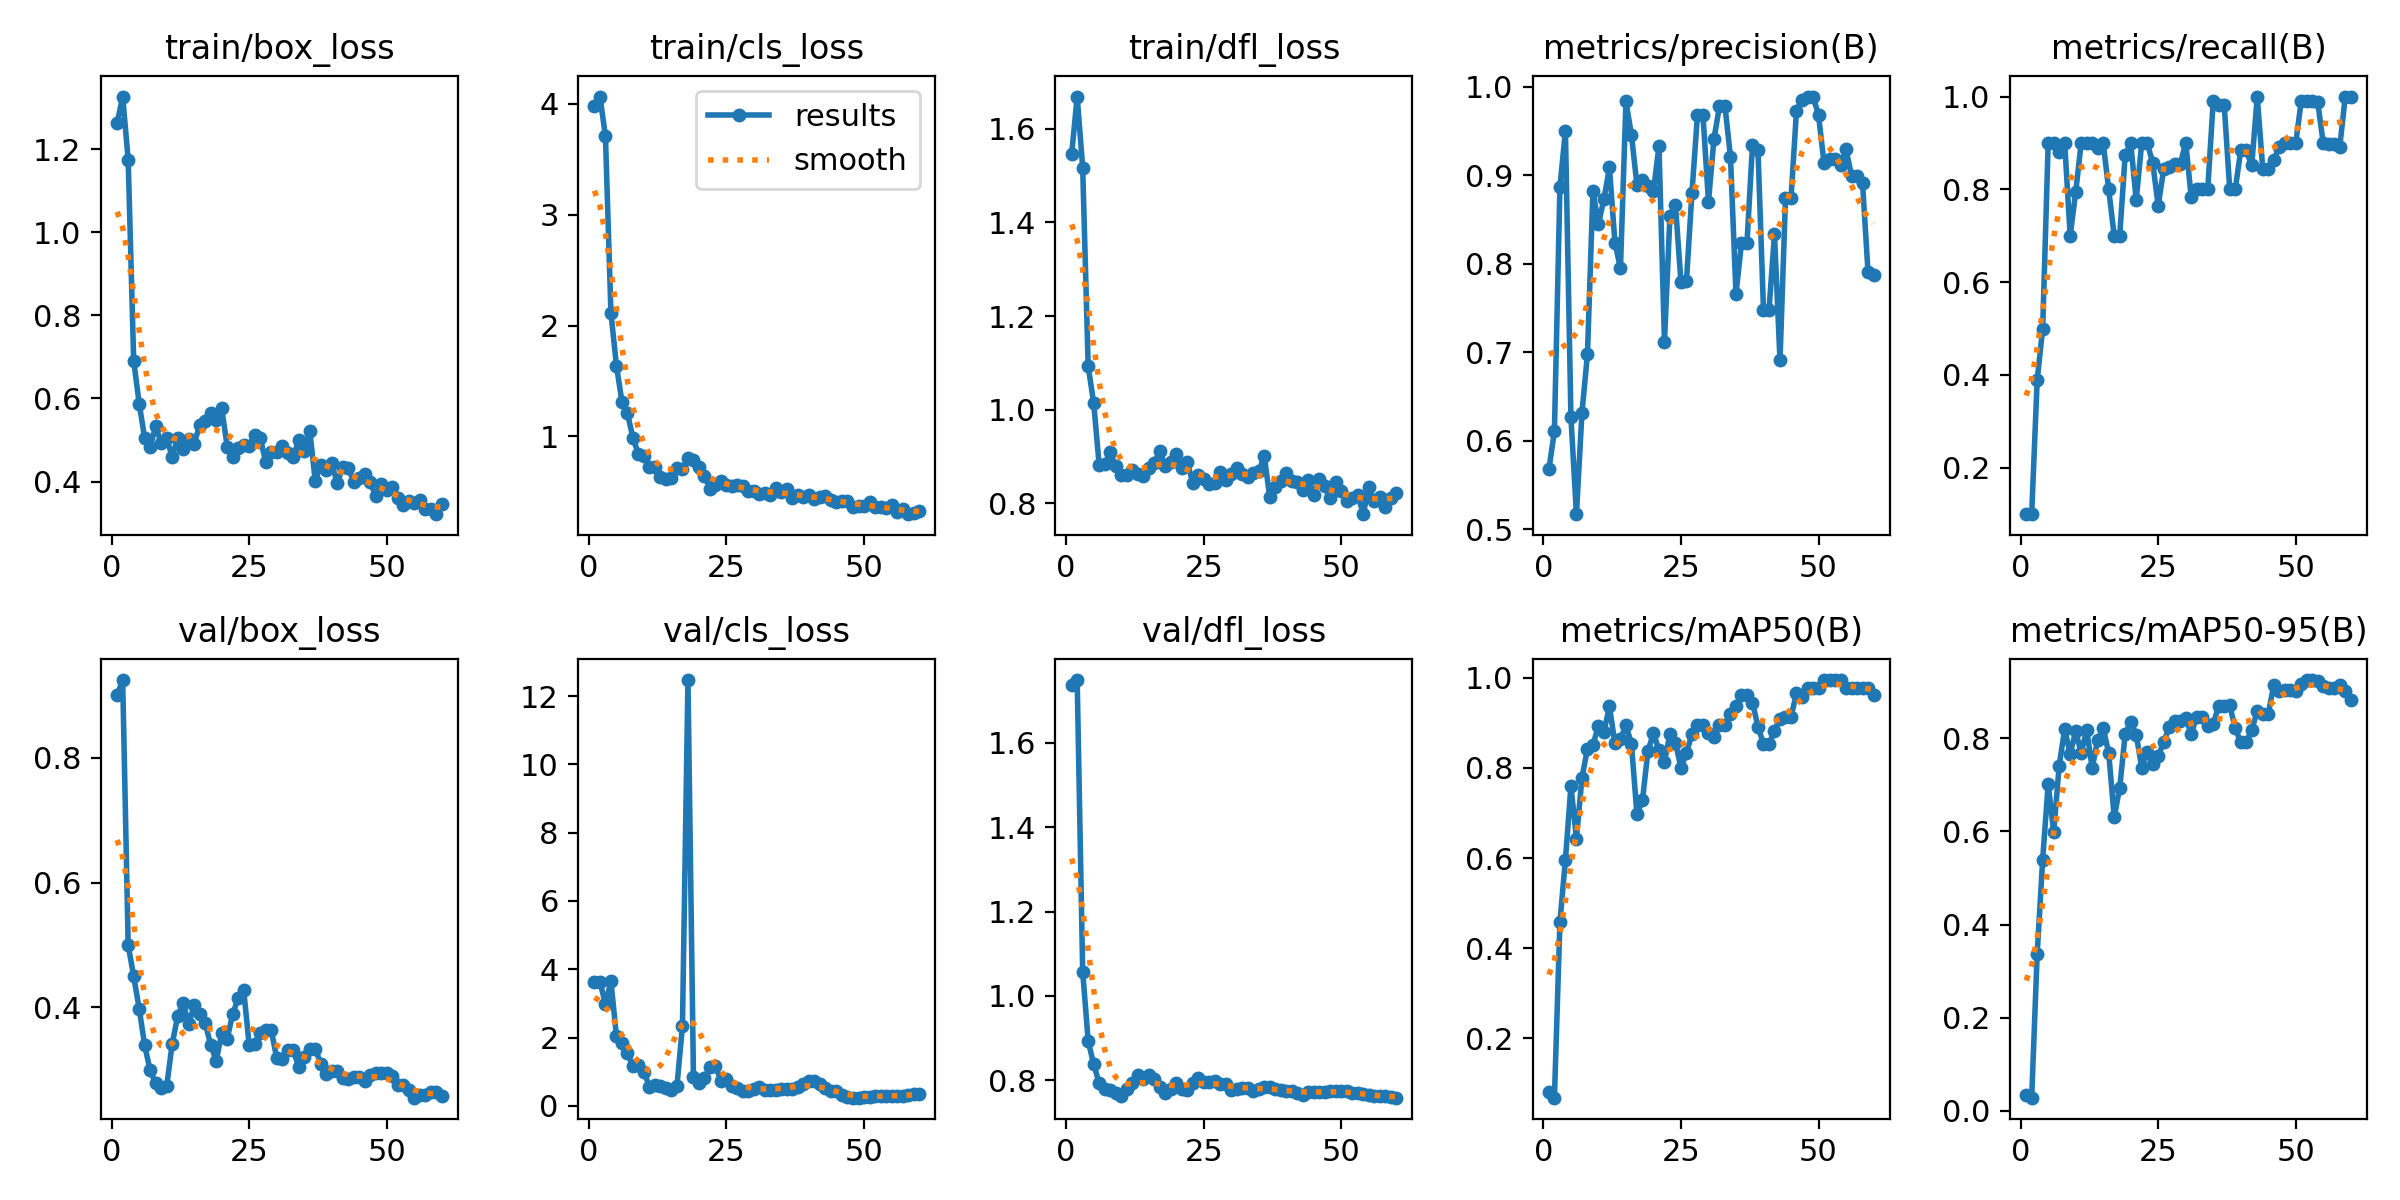

Source data for this figure (header and first rows):
epoch, time, train/box_loss, train/cls_loss, train/dfl_loss, metrics/precision(B), metrics/recall(B), metrics/mAP50(B), metrics/mAP50-95(B), val/box_loss, val/cls_loss, val/dfl_loss, lr/pg0, lr/pg1, lr/pg2
1, 3.81, 1.263, 3.977, 1.546, 0.5676, 0.1, 0.08098, 0.03311, 0.9011, 3.624, 1.737, 2.858e-05, 2.858e-05, 2.858e-05
2, 4.981, 1.326, 4.066, 1.669, 0.6112, 0.1, 0.06814, 0.02811, 0.9251, 3.638, 1.749, 7.02711e-05, 7.02711e-05, 7.02711e-05
3, 6.214, 1.174, 3.71, 1.517, 0.8871, 0.3889, 0.4578, 0.3368, 0.4999, 2.985, 1.058, 0.0001105, 0.0001105, 0.0001105
4, 7.669, 0.691, 2.116, 1.093, 0.95, 0.5, 0.596, 0.5396, 0.4493, 3.657, 0.8929, 0.0001494, 0.0001494, 0.0001494
5, 9.172, 0.5879, 1.639, 1.014, 0.6265, 0.9, 0.76, 0.7023, 0.3978, 2.033, 0.8379, 0.0001869, 0.0001869, 0.0001869
6, 11.12, 0.5041, 1.314, 0.8818, 0.517, 0.9, 0.6432, 0.5979, 0.3386, 1.854, 0.7929, 0.0002229, 0.0002229, 0.0002229
7, 12.69, 0.4834, 1.208, 0.8834, 0.6312, 0.8807, 0.7776, 0.7412, 0.2984, 1.539, 0.7789, 0.0002575, 0.0002575, 0.0002575
8, 14.16, 0.5338, 0.9889, 0.909, 0.6977, 0.9, 0.8422, 0.8201, 0.2781, 1.171, 0.7775, 0.0002907, 0.0002907, 0.0002907
9, 15.63, 0.4927, 0.8399, 0.8804, 0.8819, 0.7, 0.8506, 0.7664, 0.2703, 1.184, 0.7691, 0.0003225, 0.0003225, 0.0003225
10, 17.02, 0.5039, 0.8252, 0.8599, 0.8448, 0.794, 0.8938, 0.8151, 0.2733, 0.9955, 0.7633, 0.0003529, 0.0003529, 0.0003529
11, 18.69, 0.4594, 0.7254, 0.8603, 0.8731, 0.9, 0.8804, 0.7684, 0.3411, 0.5644, 0.7792, 0.0003818, 0.0003818, 0.0003818
12, 19.97, 0.5061, 0.7285, 0.8712, 0.9087, 0.9, 0.9367, 0.8184, 0.3857, 0.6202, 0.7926, 0.0004094, 0.0004094, 0.0004094
13, 21.37, 0.4794, 0.6335, 0.8632, 0.8238, 0.8995, 0.8542, 0.7358, 0.4066, 0.5821, 0.8119, 0.0004355, 0.0004355, 0.0004355
14, 23.24, 0.5032, 0.6133, 0.8595, 0.7948, 0.8898, 0.8633, 0.7971, 0.3724, 0.5254, 0.8028, 0.0004602, 0.0004602, 0.0004602
15, 24.9, 0.4915, 0.6223, 0.8748, 0.9833, 0.8998, 0.8957, 0.8212, 0.4027, 0.4613, 0.8132, 0.0004835, 0.0004835, 0.0004835
16, 26.18, 0.536, 0.7176, 0.8859, 0.9456, 0.8, 0.8528, 0.7687, 0.3889, 0.5865, 0.802, 0.0005054, 0.0005054, 0.0005054
17, 27.52, 0.5465, 0.7061, 0.9116, 0.8889, 0.7, 0.6968, 0.6306, 0.374, 2.34, 0.785, 0.0005259, 0.0005259, 0.0005259
18, 28.83, 0.5644, 0.8102, 0.8809, 0.8946, 0.7, 0.7279, 0.6935, 0.3396, 12.47, 0.7705, 0.0005449, 0.0005449, 0.0005449
19, 30.19, 0.5473, 0.7905, 0.8881, 0.8873, 0.8741, 0.8375, 0.8096, 0.3138, 0.8434, 0.7785, 0.0005626, 0.0005626, 0.0005626
20, 31.42, 0.5763, 0.7287, 0.9055, 0.882, 0.9, 0.8769, 0.8342, 0.3584, 0.6589, 0.7939, 0.0005788, 0.0005788, 0.0005788
21, 32.77, 0.4841, 0.6426, 0.8758, 0.9331, 0.7767, 0.8394, 0.8081, 0.3493, 0.8074, 0.7801, 0.0005936, 0.0005936, 0.0005936
22, 34.03, 0.458, 0.5295, 0.8891, 0.7119, 0.9, 0.814, 0.7372, 0.3892, 1.134, 0.7769, 0.000607, 0.000607, 0.000607
23, 35.91, 0.4798, 0.5622, 0.8444, 0.8545, 0.9, 0.8756, 0.7701, 0.4142, 1.173, 0.7929, 0.000619, 0.000619, 0.000619
24, 37.63, 0.4883, 0.5945, 0.8599, 0.8664, 0.8572, 0.8558, 0.7442, 0.4271, 0.7383, 0.8056, 0.0006296, 0.0006296, 0.0006296
25, 38.88, 0.4857, 0.5599, 0.8527, 0.779, 0.7644, 0.8006, 0.7612, 0.3385, 0.792, 0.7951, 0.0006387, 0.0006387, 0.0006387
26, 40.25, 0.5125, 0.5542, 0.8411, 0.7807, 0.8444, 0.8327, 0.7928, 0.3403, 0.5785, 0.7969, 0.0006464, 0.0006464, 0.0006464
27, 41.58, 0.5058, 0.5659, 0.8435, 0.8804, 0.8473, 0.8758, 0.8232, 0.3587, 0.5369, 0.7986, 0.0006528, 0.0006528, 0.0006528
28, 42.87, 0.4468, 0.5557, 0.8664, 0.968, 0.8548, 0.896, 0.8374, 0.3632, 0.4365, 0.7903, 0.0006577, 0.0006577, 0.0006577
29, 44.2, 0.4716, 0.5114, 0.8499, 0.968, 0.8548, 0.896, 0.8374, 0.3632, 0.4365, 0.7903, 0.0006612, 0.0006612, 0.0006612
30, 45.58, 0.4722, 0.5039, 0.8631, 0.8702, 0.9, 0.8778, 0.8431, 0.3183, 0.4949, 0.7772, 0.0006632, 0.0006632, 0.0006632
31, 46.98, 0.4851, 0.4845, 0.8752, 0.9411, 0.7838, 0.8695, 0.8094, 0.3173, 0.5609, 0.7797, 0.0006639, 0.0006639, 0.0006639
32, 48.89, 0.4695, 0.4929, 0.8631, 0.978, 0.8, 0.895, 0.8466, 0.3305, 0.4644, 0.7823, 0.0006632, 0.0006632, 0.0006632
33, 50.53, 0.4585, 0.4754, 0.8567, 0.978, 0.8, 0.895, 0.8466, 0.3305, 0.4644, 0.7823, 0.000661, 0.000661, 0.000661
34, 51.96, 0.5003, 0.5314, 0.8646, 0.9207, 0.8, 0.92, 0.8253, 0.3044, 0.4788, 0.7738, 0.0006509, 0.0006509, 0.0006509
35, 53.23, 0.4739, 0.4956, 0.8684, 0.7658, 0.9903, 0.9379, 0.8305, 0.3197, 0.497, 0.7787, 0.0006273, 0.0006273, 0.0006273
36, 54.55, 0.5224, 0.5254, 0.9015, 0.8236, 0.9815, 0.9617, 0.8699, 0.3335, 0.5037, 0.7846, 0.0006038, 0.0006038, 0.0006038
37, 55.88, 0.4022, 0.4471, 0.8136, 0.8236, 0.9815, 0.9617, 0.8699, 0.3335, 0.5037, 0.7846, 0.0005802, 0.0005802, 0.0005802
38, 57.27, 0.4393, 0.472, 0.8346, 0.9345, 0.8, 0.9452, 0.8705, 0.3093, 0.5629, 0.7792, 0.0005566, 0.0005566, 0.0005566
39, 58.53, 0.4284, 0.4548, 0.8481, 0.9283, 0.8, 0.8915, 0.8212, 0.2923, 0.6408, 0.7767, 0.000533, 0.000533, 0.000533
40, 59.94, 0.4447, 0.4679, 0.8648, 0.7477, 0.8839, 0.853, 0.7914, 0.2975, 0.7212, 0.7751, 0.0005094, 0.0005094, 0.0005094
41, 61.69, 0.3965, 0.4331, 0.8469, 0.7477, 0.8839, 0.853, 0.7914, 0.2975, 0.7212, 0.7751, 0.0004859, 0.0004859, 0.0004859
42, 63.23, 0.4342, 0.4577, 0.845, 0.8331, 0.8517, 0.8819, 0.8174, 0.287, 0.6499, 0.7706, 0.0004623, 0.0004623, 0.0004623
43, 64.54, 0.4326, 0.4665, 0.8288, 0.6907, 1, 0.9095, 0.8586, 0.2845, 0.5318, 0.766, 0.0004387, 0.0004387, 0.0004387
44, 65.84, 0.4, 0.4253, 0.8509, 0.8737, 0.8444, 0.9127, 0.8518, 0.2872, 0.4286, 0.7715, 0.0004151, 0.0004151, 0.0004151
45, 67.08, 0.4083, 0.4085, 0.8179, 0.8737, 0.8444, 0.9127, 0.8518, 0.2872, 0.4286, 0.7715, 0.0003915, 0.0003915, 0.0003915
46, 68.37, 0.4181, 0.4154, 0.8528, 0.973, 0.8629, 0.9664, 0.9144, 0.2811, 0.3296, 0.7711, 0.000368, 0.000368, 0.000368
47, 69.75, 0.3983, 0.4181, 0.837, 0.985, 0.8921, 0.9575, 0.902, 0.2914, 0.2533, 0.7713, 0.0003444, 0.0003444, 0.0003444
48, 71.07, 0.3655, 0.3677, 0.8112, 0.9889, 0.9, 0.9783, 0.9047, 0.2948, 0.2414, 0.7749, 0.0003208, 0.0003208, 0.0003208
49, 72.3, 0.3936, 0.374, 0.8451, 0.9889, 0.9, 0.9783, 0.9047, 0.2948, 0.2414, 0.7749, 0.0002972, 0.0002972, 0.0002972
50, 74.08, 0.3798, 0.3708, 0.8267, 0.9682, 0.9, 0.9783, 0.9017, 0.2941, 0.2547, 0.775, 0.0002737, 0.0002737, 0.0002737
51, 77.43, 0.3861, 0.4101, 0.8042, 0.9138, 0.9903, 0.995, 0.9156, 0.2901, 0.2742, 0.7735, 0.0002501, 0.0002501, 0.0002501
52, 78.79, 0.36, 0.3601, 0.8118, 0.9178, 0.9902, 0.995, 0.9251, 0.2754, 0.2814, 0.7703, 0.0002265, 0.0002265, 0.0002265
53, 80.14, 0.3438, 0.3631, 0.8184, 0.9178, 0.9902, 0.995, 0.9251, 0.2754, 0.2814, 0.7703, 0.0002029, 0.0002029, 0.0002029
54, 81.48, 0.3538, 0.3578, 0.7771, 0.9116, 0.9874, 0.995, 0.924, 0.2672, 0.2836, 0.7671, 0.0001793, 0.0001793, 0.0001793
55, 82.79, 0.3497, 0.3782, 0.8356, 0.9293, 0.8989, 0.9783, 0.9125, 0.2547, 0.2829, 0.7648, 0.0001558, 0.0001558, 0.0001558
56, 84.06, 0.356, 0.3226, 0.8047, 0.8995, 0.8977, 0.9783, 0.9083, 0.2582, 0.3027, 0.7628, 0.0001322, 0.0001322, 0.0001322
57, 85.33, 0.3351, 0.3426, 0.8147, 0.8995, 0.8977, 0.9783, 0.9083, 0.2582, 0.3027, 0.7628, 0.0001086, 0.0001086, 0.0001086
58, 87.15, 0.3335, 0.299, 0.7921, 0.8913, 0.8917, 0.9783, 0.9142, 0.2636, 0.3274, 0.7613, 8.50255e-05, 8.50255e-05, 8.50255e-05
59, 88.83, 0.3216, 0.3127, 0.8106, 0.7906, 1, 0.9783, 0.9014, 0.2634, 0.3401, 0.7594, 6.1447e-05, 6.1447e-05, 6.1447e-05
60, 90.12, 0.3471, 0.325, 0.8227, 0.7875, 1, 0.9617, 0.8821, 0.2571, 0.3429, 0.7585, 3.78685e-05, 3.78685e-05, 3.78685e-05
